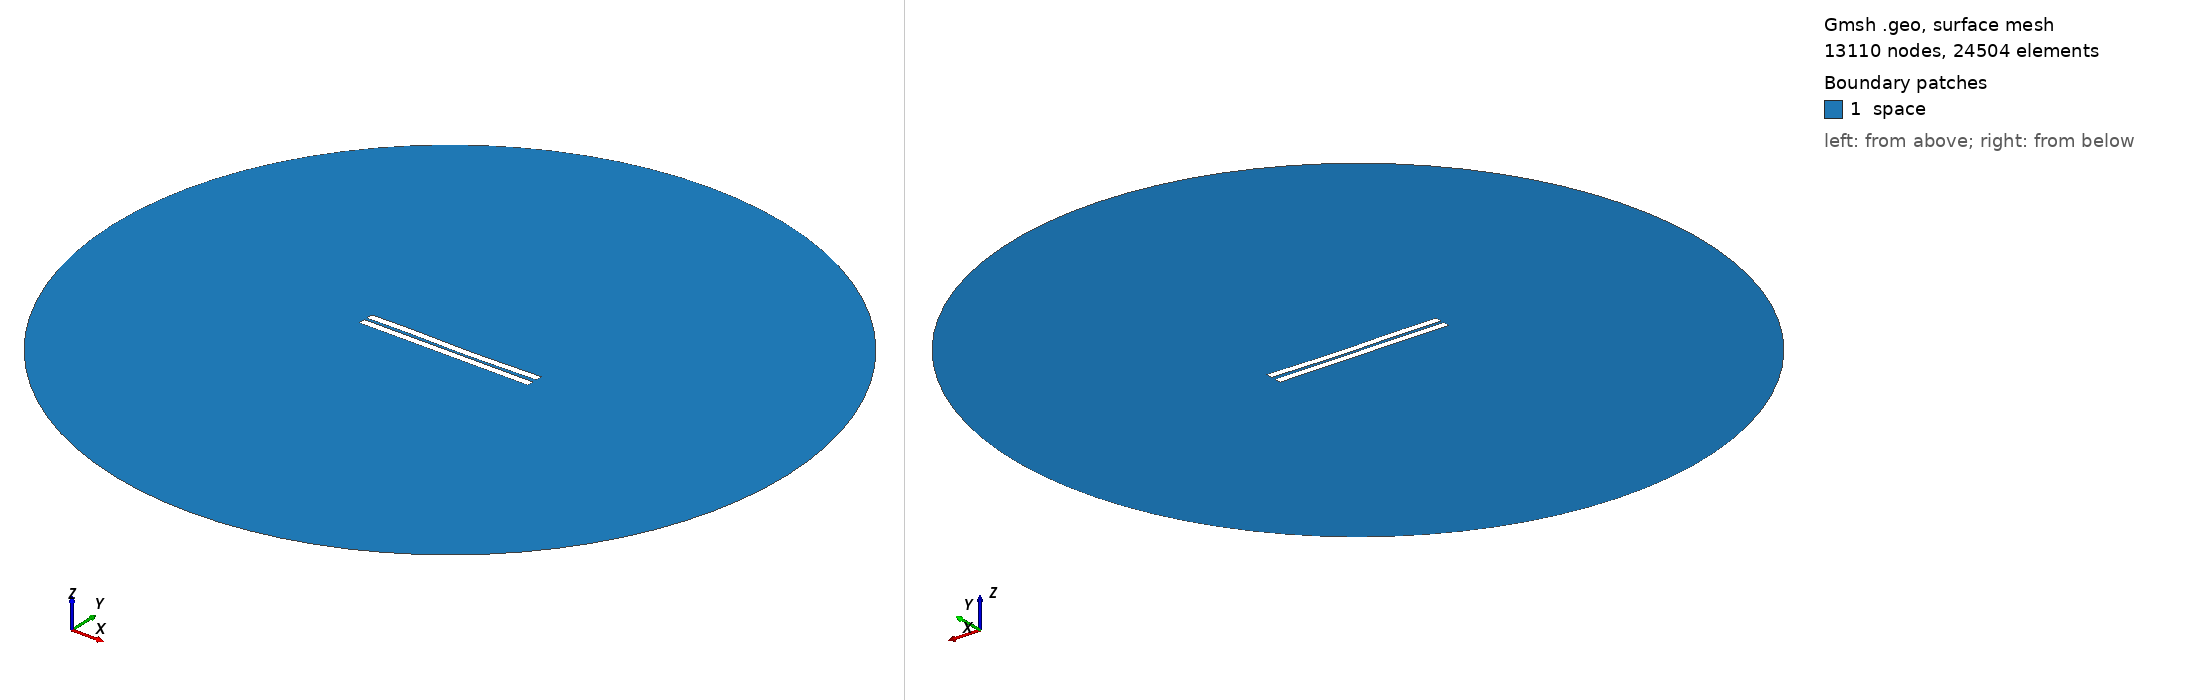

Gmsh geometry script, surface-meshed: 13110 nodes, 24504 surface elements. Boundary patches (legend numbers): 1 space. Left view from above one corner, right view from below the opposite corner. Legend entries are the model's physical surfaces. The drawing asked Gmsh for element sizes between 1% and 20% of the model's largest extent; the script's own settings can give other sizes.

=== 1024.geo (drawn) ===
//---------------------------------------
// Geometry kernel
//---------------------------------------

SetFactory("OpenCASCADE");



//---------------------------------------
// Parameters of the geometry
//---------------------------------------

// Overetch of the upper plate
overetch = 0.0;

// Distance between the plates
distance = 1.75;

// Discretization over the x axis (for the deformation)
nx = 50; 

// Length of the plate
L = 100 - overetch; 

// Number of modes
n = 4; 

// 1st mode coefficient
coeff(1) = 0.07499999999999998;
beta(1) = 0.596864 * 3.1415926535 / L;

// 2nd mode coefficient
coeff(2) = -0.15;
beta(2) = 1.49418 * 3.1415926535 / L;

// 3rd mode coefficient
coeff(3) = 0.15;
beta(3) = 2.50025 * 3.1415926535 / L;

// 4th mode coefficient
coeff(4) = 0.07499999999999998;
beta(4) = 3.49999 * 3.1415926535 / L;



//---------------------------------------
// Upper plate (deformed rectangle)
//---------------------------------------

// Coordiantes of the upper plate
xmin = -50;
xmax = 50 - overetch;

// Height of the upper plate
yheight = 4 - 2 * overetch;

// Indexes of the points
UpperID[] = {};
LowerID[] = {};
LeftID[] = {};
RightID[] = {};

// Point index
p = 1;

// Horizontal edges
For i In {1:nx}
    x = xmin + (i-1)*(xmax - xmin)/(nx-1);

    y_bottom = distance / 2 + overetch;
    For j In {1:n}
        C = (Cosh(beta(j)*L) + Cos(beta(j)*L)) / (Sinh(beta(j)*L) + Sin(beta(j)*L));
        y_bottom  = y_bottom + coeff(j) * (Cosh(beta(j)*(x+50)) - Cos(beta(j)*(x+50)) - C * (Sinh(beta(j)*(x+50)) - Sin(beta(j)*(x+50))));
    EndFor

    y_top = y_bottom + yheight;

    Point(p) = {x, y_top, 0, 1.0};
    UpperID[i] = p;
    p = p + 1;

    Point(p) = {x, y_bottom, 0, 1.0};
    LowerID[i] = p;
    p = p + 1;
EndFor

// Create point lists
UpperPts[] = {}; LowerPts[] = {};
For i In {1:nx}
  UpperPts[] += {UpperID[i]};
  LowerPts[] += {LowerID[i]};
EndFor

// Build splines
Spline(1) = {UpperPts[]};
Spline(2) = {LowerPts[]};
Line(3) = {LowerPts[nx-1], UpperPts[nx-1]};
Line(4) = {LowerPts[0], UpperPts[0]};

// Build the plane surface
Curve Loop(1) = {2, 3, -1, -4};
Plane Surface(1) = {1};



//---------------------------------------
// Lower plate (rectangle)
//---------------------------------------

// Vertices
Point(1001) = {-50, -1, 0, 1.0};
Point(1002) = { 50, -1, 0, 1.0};
Point(1003) = { 50,  -5, 0, 1.0};
Point(1004) = {-50,  -5, 0, 1.0};

// Edges
Line(5) = {1001, 1002};
Line(6) = {1002, 1003};
Line(7) = {1003, 1004};
Line(8) = {1004, 1001};

// Plane surface
Line Loop(2) = {5, 6, 7, 8};
Plane Surface(2) = {2}; 



//---------------------------------------
// Outer (fictious) boundary
//---------------------------------------

// Points
Point(1005) = {0, 0, 0};       // Center
Point(1006) = {200, 0, 0};     // Start point
Point(1007) = {0, 200, 0};     // 90 degrees
Point(1008) = {-200, 0, 0};    // 180 degrees
Point(1009) = {0, -200, 0};    // 270 degrees

// Circle arcs (each needs start, center, end)
Circle(9) = {1006, 1005, 1007};
Circle(10) = {1007, 1005, 1008};
Circle(11) = {1008, 1005, 1009};
Circle(12) = {1009, 1005, 1006};

// Plane surface for the entire domain
Curve Loop(3) = {9, 10, 11, 12};
Surface(3) = {3};

// Subtract the plates from the whole domain to obtain the actual domain where we want to solve the equations
BooleanDifference{ Surface{3}; Delete; }{ Surface{1}; Surface{2}; Delete; }




//---------------------------------------
// Transfinite Lines/Curves
//---------------------------------------

// Set the number of points on the boundaries
r = 7;

// Plates
Transfinite Curve {1, 2} = 50*r Using Progression 1;
Transfinite Curve {3, 4} = 2*r Using Progression 1;
Transfinite Line {5, 7} = 50*r Using Progression 1;
Transfinite Line {6, 8} = 2*r Using Progression 1;

// Outer boundary
Transfinite Line {9, 10, 11, 12} = 20 Using Progression 1;



//---------------------------------------
// Physical groups
//---------------------------------------                

// Physical curves (boundaries)
Physical Line("force_segment", 10) = {2};
Physical Line("upper_plate", 11) = {1, 3, 4};
Physical Line("lower_plate", 12) = {5, 6, 7, 8};
Physical Line("boundary", 20) = {9, 10, 11, 12};

// Physical Surfaces
Physical Surface("space", 30) = {3};



//---------------------------------------
// 6. Generate the Mesh
//---------------------------------------

// 2D mesh generation
Mesh 2;
